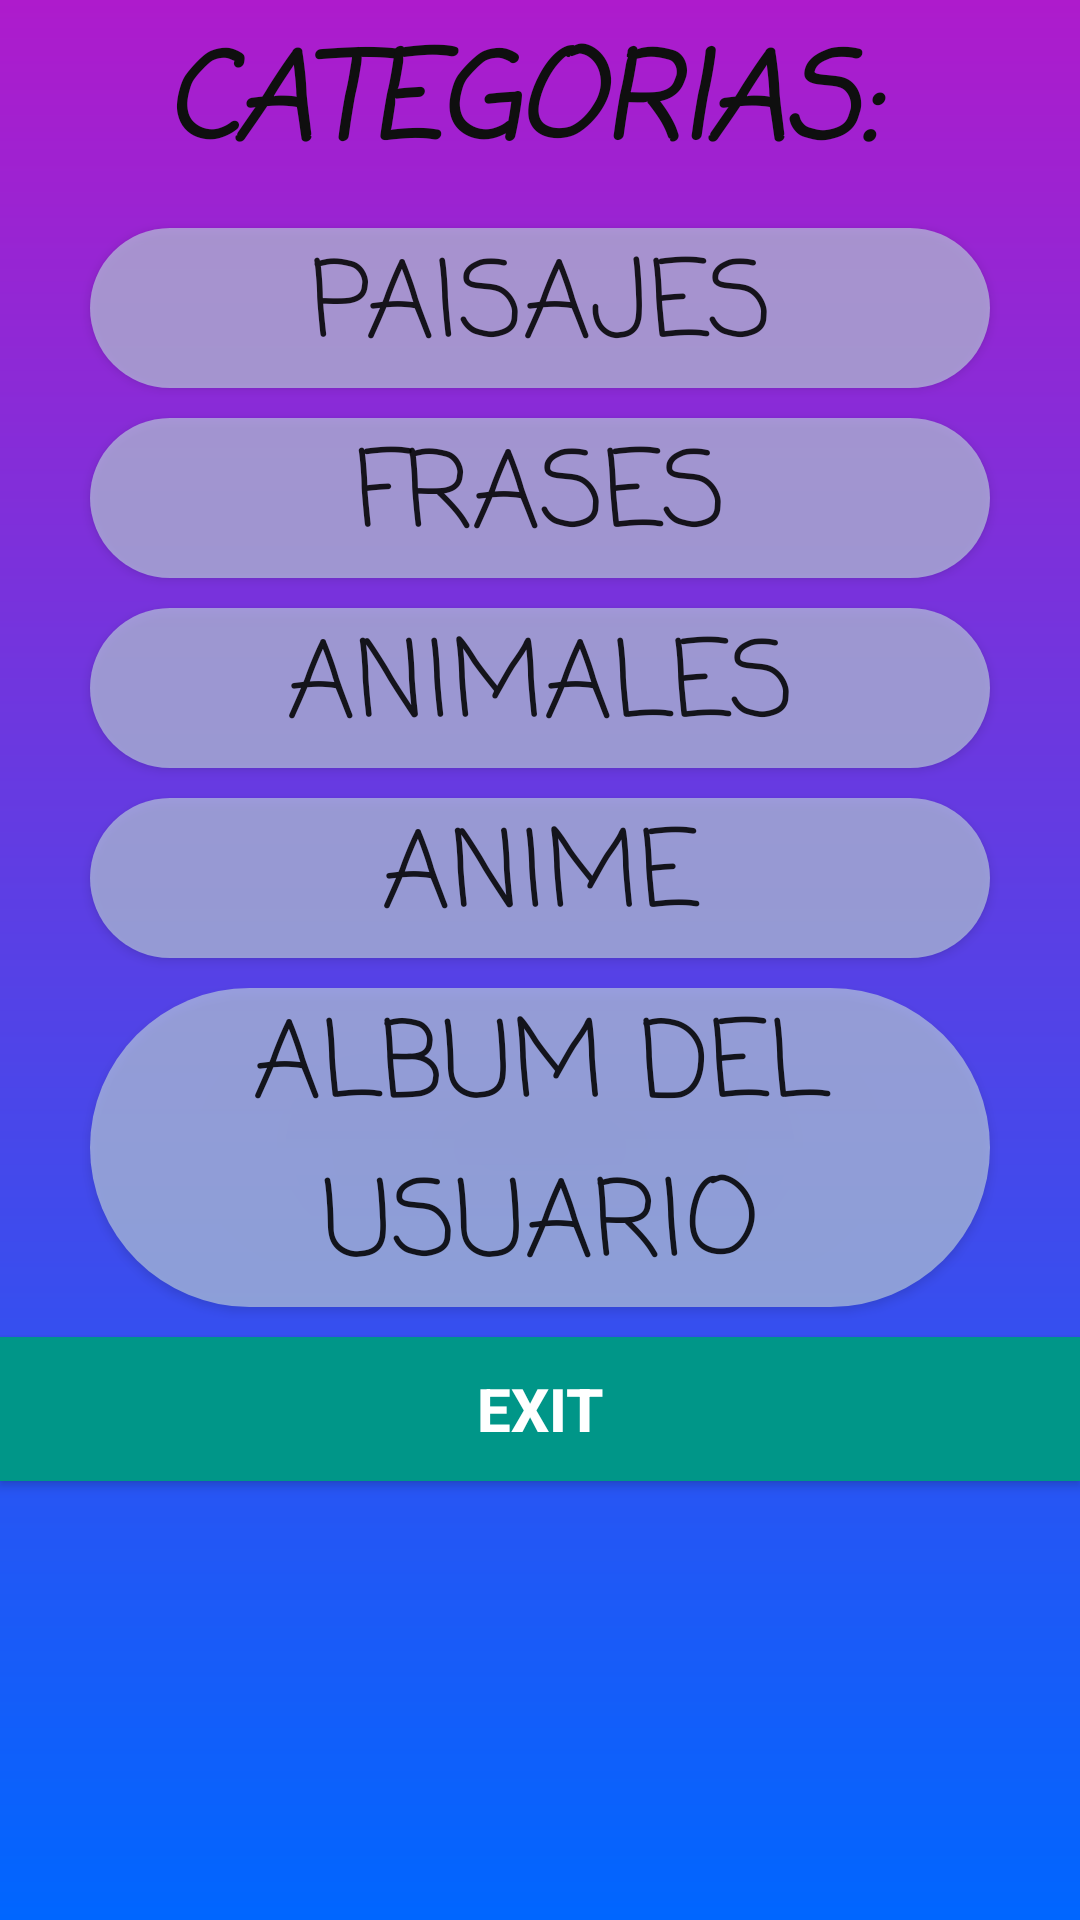

The Android layout XML behind this screen, and the referenced resources:
<!-- AndroidManifest.xml: application theme AppTheme -->
<!-- res/layout/activity_main.xml -->
<?xml version="1.0" encoding="utf-8"?>

<RelativeLayout xmlns:android="http://schemas.android.com/apk/res/android"
    xmlns:tools="http://schemas.android.com/tools"
    android:layout_width="match_parent"
    android:layout_height="match_parent"
    android:background="@drawable/gradient"
    android:orientation="vertical"
    tools:context=".MainActivity">


    <LinearLayout
        android:id="@+id/line1"
        android:layout_width="match_parent"
        android:layout_height="match_parent"
        android:orientation="vertical">


        <TextView
            android:id="@+id/Cat"
            android:layout_width="wrap_content"
            android:layout_height="wrap_content"
            android:layout_gravity="center"
            android:layout_marginTop="5dp"
            android:fontFamily="casual"
            android:text="CATEGORIAS: "
            android:textColor="#0F0F0F"
            android:textSize="40sp"
            android:textStyle="bold|italic" />

        <Button
            android:id="@+id/t1"
            android:layout_width="300dp"
            android:layout_height="wrap_content"
            android:layout_gravity="center"
            android:layout_marginTop="10dp"
            android:background="@drawable/buttonshape"
            android:fontFamily="casual"
            android:text="Paisajes"
            android:textSize="35dp" />

        <Button
            android:id="@+id/t2"
            android:layout_width="300dp"
            android:layout_height="wrap_content"
            android:layout_gravity="center"
            android:layout_marginTop="10dp"
            android:background="@drawable/buttonshape"
            android:fontFamily="casual"
            android:text="Frases"
            android:textSize="35dp" />

        <Button
            android:id="@+id/t3"
            android:layout_width="300dp"
            android:layout_height="wrap_content"
            android:layout_alignParentTop="true"
            android:layout_alignParentEnd="true"
            android:layout_alignParentRight="true"
            android:layout_gravity="center"
            android:layout_marginTop="10dp"
            android:background="@drawable/buttonshape"
            android:fontFamily="casual"
            android:text="Animales"
            android:textSize="35dp" />

        <Button
            android:id="@+id/t4"
            android:layout_width="300dp"
            android:layout_height="wrap_content"
            android:layout_alignParentTop="true"
            android:layout_alignParentEnd="true"
            android:layout_alignParentRight="true"
            android:layout_gravity="center"
            android:layout_marginTop="10dp"
            android:background="@drawable/buttonshape"
            android:fontFamily="casual"
            android:text="Anime"
            android:textSize="35dp" />

        <Button
            android:id="@+id/t5"
            android:layout_width="300dp"
            android:layout_height="wrap_content"
            android:layout_alignParentTop="true"
            android:layout_alignParentEnd="true"
            android:layout_alignParentRight="true"
            android:layout_gravity="center"
            android:layout_marginTop="10dp"
            android:background="@drawable/buttonshape"
            android:fontFamily="casual"
            android:text="Album del Usuario"
            android:textSize="35dp" />


        <Button
            android:id="@+id/exit"
            android:layout_width="match_parent"
            android:layout_height="wrap_content"
            android:layout_marginTop="10dp"
            android:background="@color/verde"
            android:text="Exit"
            android:textColor="#ffff"
            android:textSize="20dp"
            android:textStyle="bold" />

        <TextView
            android:id="@+id/targeturi"
            android:layout_width="wrap_content"
            android:layout_height="wrap_content"
            android:visibility="gone" />

    </LinearLayout>


</RelativeLayout>
<!-- resources referenced by this layout -->
<resources>
  <color name="verde">#009688</color>
  <!-- drawable buttonshape (drawable) -->
  <?xml version="1.0" encoding="utf-8"?>
  
  <shape xmlns:android="http://schemas.android.com/apk/res/android">
      <corners android:radius="100dp"></corners>
      <solid android:color="#abcd"></solid>
  </shape>
  <!-- drawable gradient (drawable) -->
  <?xml version="1.0" encoding="utf-8"?>
  
  <shape xmlns:android="http://schemas.android.com/apk/res/android">
      <gradient
          android:startColor="#AE1BCC"
          android:endColor="#0066ff"
          android:angle="270">
      </gradient>
  </shape>
  <style name="AppTheme" parent="Theme.AppCompat.Light.DarkActionBar">
  
          <item name="colorPrimary">@color/color_primary</item>
          <item name="colorPrimaryDark">@color/color_primary_dark</item>
          <item name="colorAccent">@color/color_accent</item>
  
      </style>
  <color name="color_primary">#E91E63</color>
  <color name="color_primary_dark">#000000</color>
  <color name="color_accent">#00BCD4</color>
</resources>
